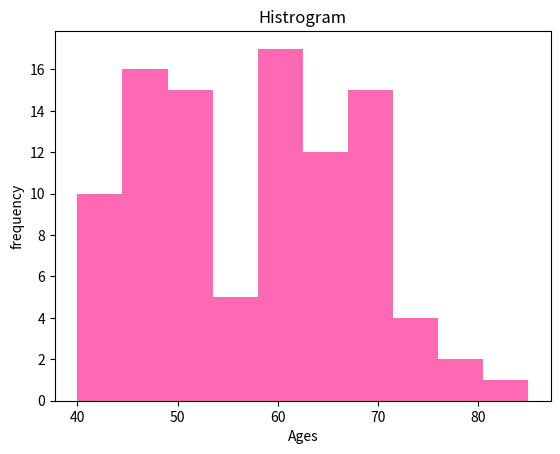

Reproduce this figure in Python.
from matplotlib import pyplot as plt
ages=[59,51,40,48,66,61,45,40,
      59,51,58,50,56,60,63,66,
      40,47,53,49,63,51,45,70,
      42,48,60,64,68,63,70,71,
      57,52,53,47,48,46,41,49,47,
      43,46,72,85,46,50,54,58,61,67
      ,68,69,63,64,62,68,59,57,59,53,
      52,74,76,72,71,73,79,65,47,68,65,
      47,48,49,61,70,44,43,47,47,43,44,58,
      64,68,62,64,68,49,49,59,56,70,67,58,60]
plt.hist(ages,color="hotpink")
plt.title("Histrogram")
plt.xlabel("Ages")
plt.ylabel("frequency")
plt.show()
